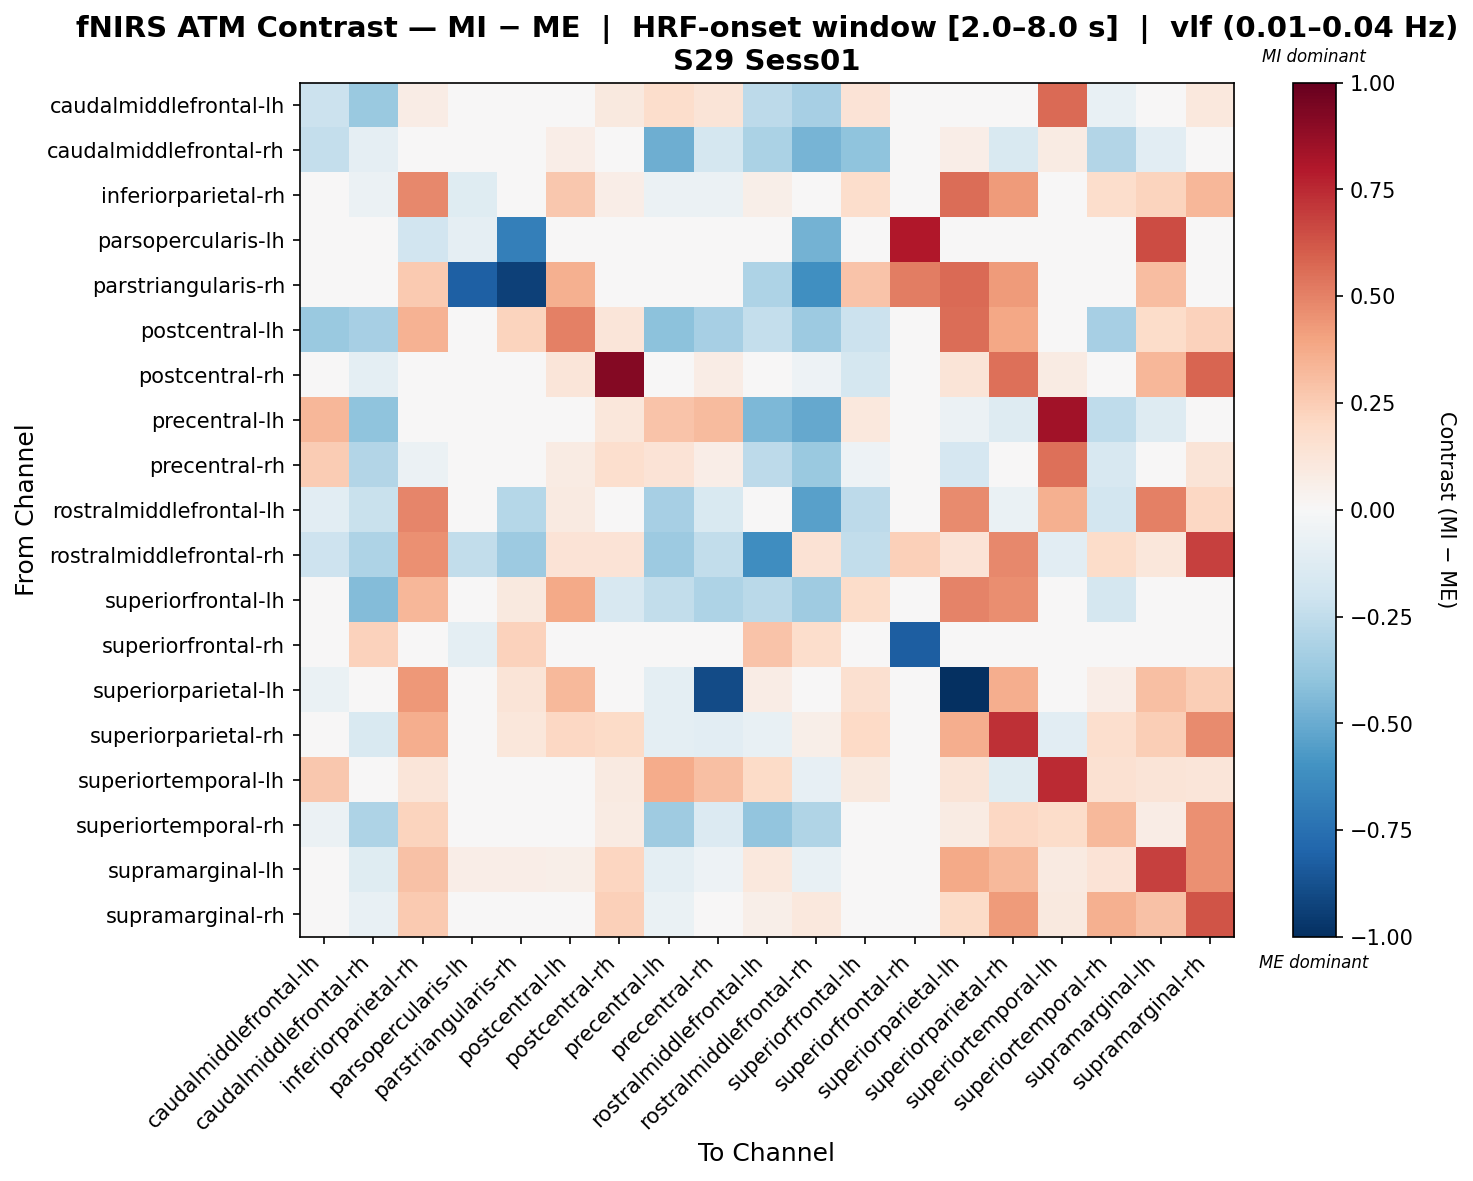

The file beside this chart, header and first rows:
, caudalmiddlefrontal-lh, caudalmiddlefrontal-rh, inferiorparietal-rh, parsopercularis-lh, parstriangularis-rh, postcentral-lh, postcentral-rh, precentral-lh, precentral-rh, rostralmiddlefrontal-lh, rostralmiddlefrontal-rh, superiorfrontal-lh, superiorfrontal-rh, superiorparietal-lh, superiorparietal-rh, superiortemporal-lh, superiortemporal-rh, supramarginal-lh, supramarginal-rh
caudalmiddlefrontal-lh, -0.2158, -0.3721, 0.07041, -0.01766, -0.01766, -0.01217, 0.09452, 0.1761, 0.1298, -0.2614, -0.3356, 0.1392, 0.0, -0.02291, 0.008593, 0.5674, -0.07519, 0.03795, 0.1065
caudalmiddlefrontal-rh, -0.2346, -0.08836, -0.03669, 0.0, 0.0, 0.06608, -0.04765, -0.4918, -0.1776, -0.3144, -0.4659, -0.4051, 0.04874, 0.06608, -0.1519, 0.08233, -0.2914, -0.1031, 0.01059
inferiorparietal-rh, 0.04536, -0.06024, 0.4842, -0.1176, 0.01909, 0.2706, 0.06297, -0.06024, -0.06024, 0.05942, -0.03262, 0.1797, 0.0176, 0.561, 0.422, 0.007799, 0.1779, 0.2228, 0.3351
parsopercularis-lh, -0.02347, 0.0, -0.1877, -0.08821, -0.6814, 0.0, 0.0, 0.0, 0.0, 0.0, -0.4694, 0.0, 0.7979, 0.0, 0.0, 0.0, 0.0, 0.6523, 0.0
parstriangularis-rh, -0.01996, 0.0, 0.2628, -0.817, -0.9353, 0.352, 0.0, 0.0, 0.0, -0.3125, -0.6153, 0.2816, 0.5082, 0.5632, 0.4224, 0.0, 0.0, 0.3097, 0.0
postcentral-lh, -0.3716, -0.3327, 0.3468, 0.0, 0.2204, 0.5024, 0.1213, -0.4076, -0.3348, -0.2404, -0.3671, -0.2152, 0.0, 0.5574, 0.3892, 0.04739, -0.3339, 0.1857, 0.2328
postcentral-rh, 0.05, -0.09784, -0.01033, 0.0, 0.0, 0.1209, 0.9146, 0.009283, 0.07362, -0.02719, -0.05334, -0.1796, 0.0, 0.1308, 0.5534, 0.08532, 0.05, 0.3293, 0.5857
precentral-lh, 0.3305, -0.405, -0.04085, 0.0, 0.0, -0.03063, 0.1111, 0.288, 0.3176, -0.4519, -0.5153, 0.1077, 0.0, -0.06212, -0.1251, 0.8378, -0.2534, -0.1251, 0.01659
precentral-rh, 0.2521, -0.2968, -0.05524, 0.0, 0.0, 0.08403, 0.1696, 0.1338, 0.06879, -0.2643, -0.3704, -0.05144, 0.0, -0.1716, -0.02646, 0.5486, -0.1627, 0.01687, 0.1252
rostralmiddlefrontal-lh, -0.1057, -0.2216, 0.4851, 0.0, -0.288, 0.08702, -0.009192, -0.3341, -0.1495, 0.009508, -0.5416, -0.2615, 0.04333, 0.473, -0.06408, 0.354, -0.1818, 0.5011, 0.2042
rostralmiddlefrontal-rh, -0.2032, -0.3067, 0.4538, -0.2453, -0.3612, 0.1363, 0.1363, -0.3643, -0.2491, -0.6236, 0.144, -0.2491, 0.2414, 0.1363, 0.4788, -0.1051, 0.1837, 0.1129, 0.6843
superiorfrontal-lh, -0.007561, -0.4352, 0.3298, 0.0, 0.1006, 0.3827, -0.1632, -0.2446, -0.306, -0.2728, -0.3584, 0.181, 0.0, 0.4929, 0.4653, 0.008229, -0.1719, -0.008159, 0.007315
superiorfrontal-rh, 0.0, 0.2304, 0.0, -0.1004, 0.2304, 0.0, 0.0, 0.0, 0.0, 0.288, 0.1728, 0.0, -0.8213, 0.0, 0.0, 0.0, 0.0, 0.0, 0.0
superiorparietal-lh, -0.06674, -0.016, 0.4314, 0.0, 0.1286, 0.3243, 0.0167, -0.09837, -0.8932, 0.07368, -0.04905, 0.158, 0.0, -1.0, 0.36, 0.01699, 0.06398, 0.3043, 0.2454
superiorparietal-rh, -0.04242, -0.1504, 0.3619, 0.0, 0.1152, 0.2074, 0.1912, -0.1008, -0.1048, -0.07159, 0.05639, 0.1978, 0.0, 0.3621, 0.734, -0.1081, 0.1651, 0.2473, 0.4743
superiortemporal-lh, 0.2728, -0.02092, 0.1173, 0.0, 0.0, -0.004865, 0.08736, 0.3731, 0.3001, 0.1939, -0.07859, 0.09893, 0.0357, 0.1296, -0.1208, 0.7486, 0.1488, 0.1303, 0.1232
superiortemporal-rh, -0.0601, -0.31, 0.225, 0.0, 0.0, -0.03308, 0.08109, -0.3592, -0.1383, -0.3936, -0.3018, -0.0484, 0.0, 0.08562, 0.2089, 0.1852, 0.3267, 0.07168, 0.4603
supramarginal-lh, 0.0004005, -0.122, 0.29, 0.0693, 0.0693, 0.05798, 0.2129, -0.1004, -0.05324, 0.1024, -0.07364, 0.005322, 0.0, 0.3767, 0.3258, 0.09174, 0.1364, 0.6868, 0.4589
supramarginal-rh, -0.009383, -0.07702, 0.2642, 0.0, 0.0, 0.04522, 0.2389, -0.0668, -0.008708, 0.05476, 0.106, -0.003309, 0.0, 0.1884, 0.4223, 0.09645, 0.3568, 0.2944, 0.6326
